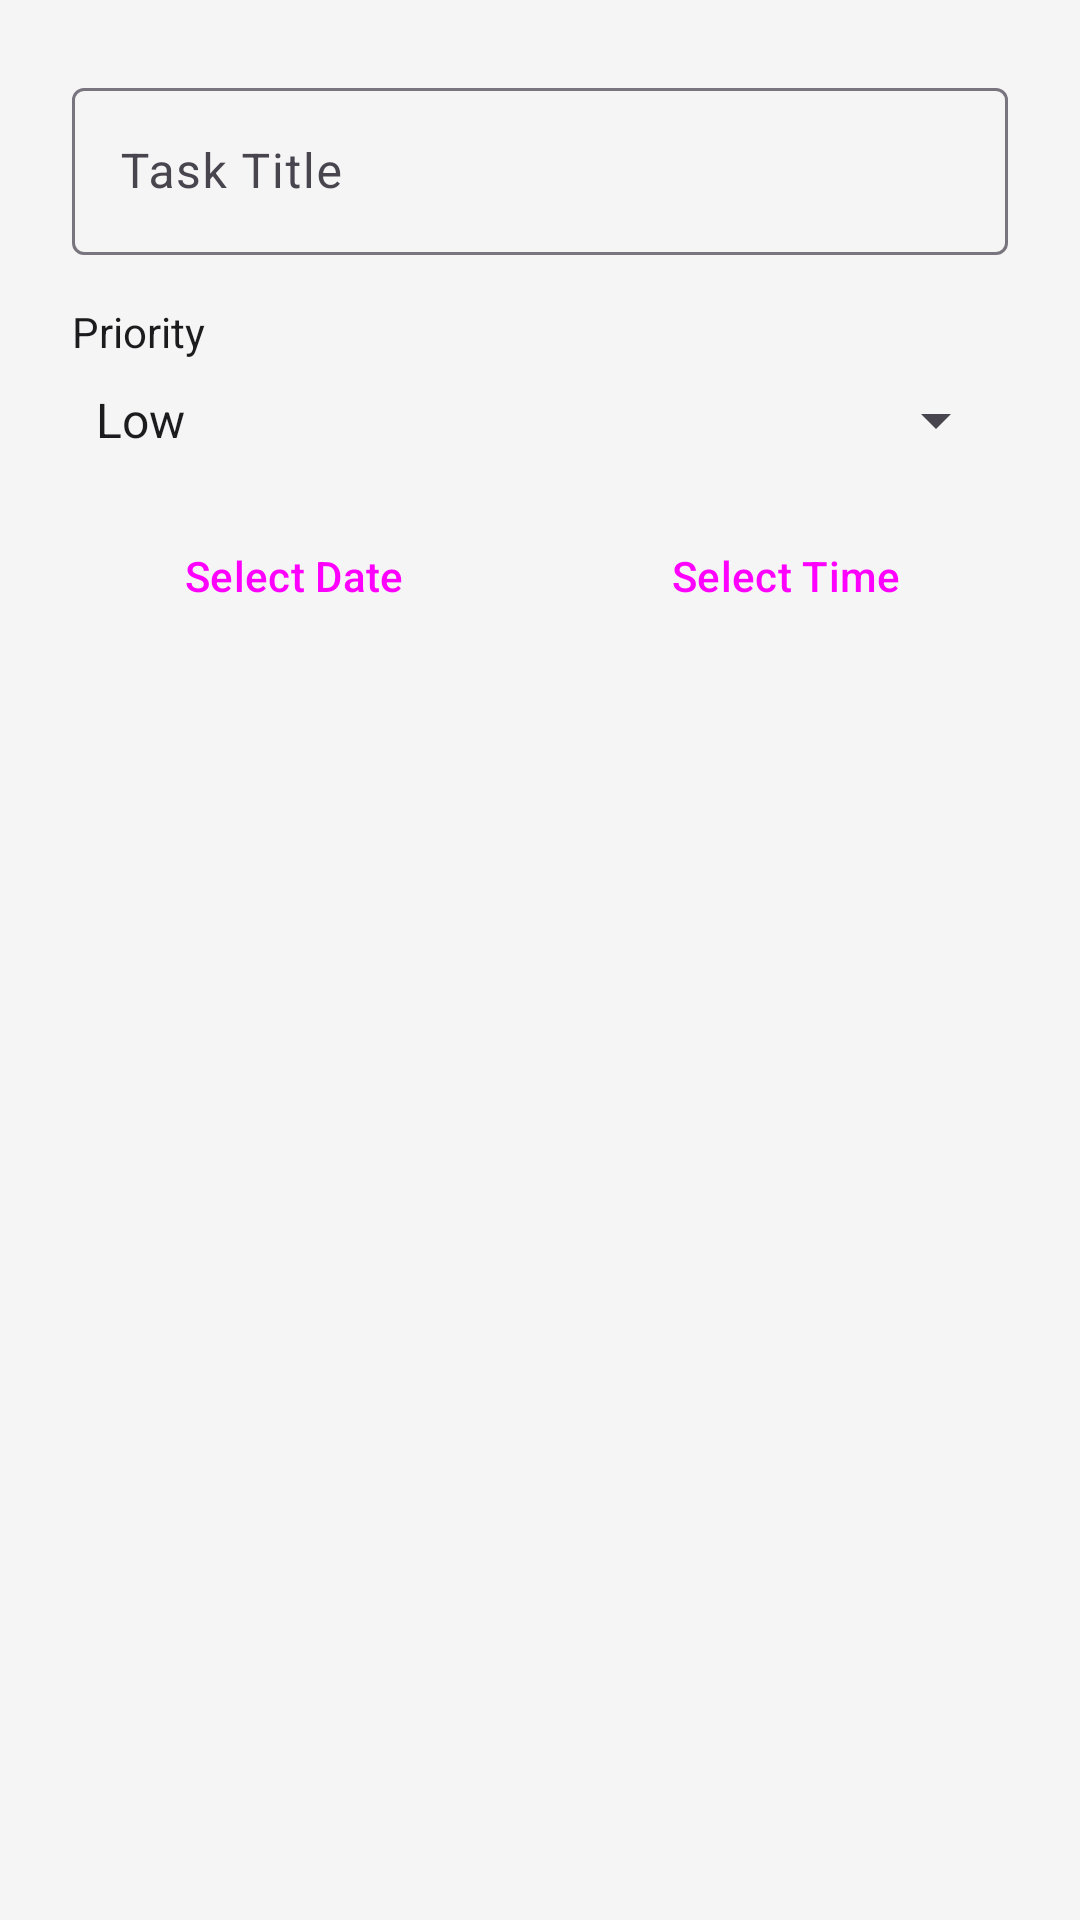

The Android layout XML behind this screen, and the referenced resources:
<!-- AndroidManifest.xml: application theme AppTheme.Light -->
<!-- res/layout/dialog_add_task.xml -->
<?xml version="1.0" encoding="utf-8"?>
<LinearLayout xmlns:android="http://schemas.android.com/apk/res/android"
    android:layout_width="match_parent"
    android:layout_height="wrap_content"
    android:orientation="vertical"
    android:padding="24dp">

    <com.google.android.material.textfield.TextInputLayout
        android:layout_width="match_parent"
        android:layout_height="wrap_content"
        android:hint="@string/task_title">
        <com.google.android.material.textfield.TextInputEditText
            android:id="@+id/etTaskTitle"
            android:layout_width="match_parent"
            android:layout_height="wrap_content" />
    </com.google.android.material.textfield.TextInputLayout>

    <TextView
        android:layout_width="wrap_content"
        android:layout_height="wrap_content"
        android:text="@string/priority"
        android:layout_marginTop="16dp"/>
    <Spinner
        android:id="@+id/spinnerPriority"
        android:layout_width="match_parent"
        android:layout_height="wrap_content"
        android:layout_marginTop="8dp"
        android:entries="@array/priority_levels"/>

    <LinearLayout
        android:layout_width="match_parent"
        android:layout_height="wrap_content"
        android:orientation="horizontal"
        android:layout_marginTop="16dp">

        <Button
            android:id="@+id/btnSelectDate"
            style="?attr/materialButtonOutlinedStyle"
            android:layout_width="0dp"
            android:layout_weight="1"
            android:layout_height="wrap_content"
            android:text="@string/select_date"
            android:layout_marginEnd="8dp"/>
        <Button
            android:id="@+id/btnSelectTime"
            style="?attr/materialButtonOutlinedStyle"
            android:layout_width="0dp"
            android:layout_weight="1"
            android:layout_height="wrap_content"
            android:text="@string/select_time"
            android:layout_marginStart="8dp"/>
    </LinearLayout>

</LinearLayout>
<!-- resources referenced by this layout -->
<resources>
  <string-array name="priority_levels">
          <item>Low</item>
          <item>Medium</item>
          <item>High</item>
      </string-array>
  <string name="priority">Priority</string>
  <string name="select_date">Select Date</string>
  <string name="select_time">Select Time</string>
  <string name="task_title">Task Title</string>
  <style name="AppTheme.Light" parent="Theme.Material3.DayNight.NoActionBar">
          <item name="colorPrimary">@color/maroon_primary</item>
          <item name="colorOnPrimary">@color/white</item>
  
          <item name="android:windowBackground">@color/light_background</item>
          <item name="android:textColor">@color/light_text</item>
          <item name="materialCardViewStyle">@style/Widget.App.CardView.Light</item>
      </style>
  <color name="maroon_primary">#800000</color>
  <color name="white">#FFFFFFFF</color>
  <color name="light_background">#F5F5F5</color>
  <color name="light_text">#1C1C1E</color>
  <style name="Widget.App.CardView.Light" parent="Widget.Material3.CardView.Elevated">
          <item name="cardBackgroundColor">@color/light_card</item>
      </style>
  <color name="light_card">#FFFFFF</color>
</resources>
